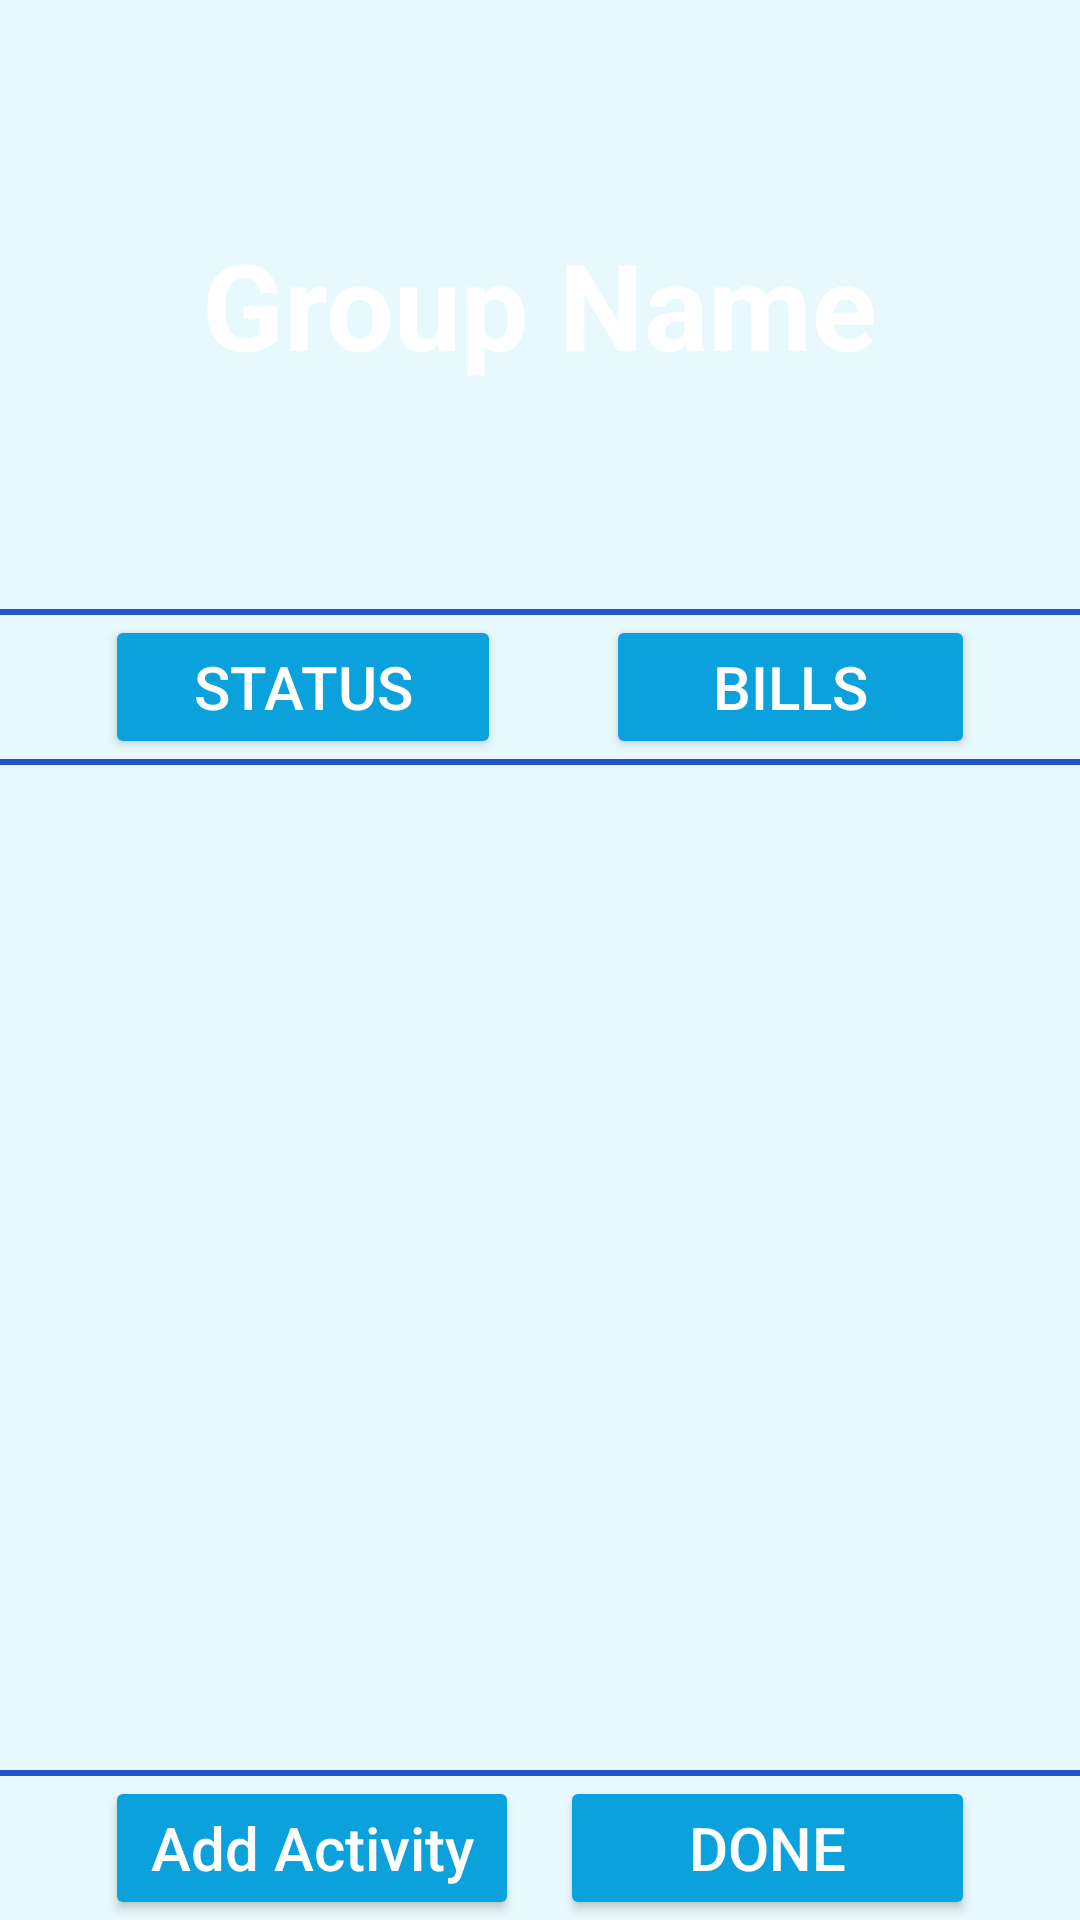

Layout XML and referenced resources for this Android screen:
<!-- AndroidManifest.xml: application theme Theme.SPLITBILL2 -->
<!-- res/layout/activity_activities_page.xml -->
<?xml version="1.0" encoding="utf-8"?>
<LinearLayout xmlns:android="http://schemas.android.com/apk/res/android"
    xmlns:app="http://schemas.android.com/apk/res-auto"
    xmlns:tools="http://schemas.android.com/tools"
    android:layout_width="match_parent"
    android:layout_height="match_parent"
    tools:context=".Activities_page"
    android:orientation="vertical"
    android:background="#E8F9FD">

    <FrameLayout
        android:id="@+id/frameLayout3"
        android:layout_width="match_parent"
        android:layout_height="183dp"
        android:layout_gravity="center_horizontal"
        android:layout_margin="10dp"
        >

        <ImageView
            android:id="@+id/imageView4"
            android:layout_width="match_parent"
            android:layout_height="184dp"
            android:src="@drawable/logo_bg"
            android:scaleType="fitXY"
            android:adjustViewBounds="true"
             />

        <TextView
            android:id="@+id/Grp_name_act_page"
            android:layout_width="wrap_content"
            android:layout_height="wrap_content"
            android:layout_gravity="center"
            android:text="Group Name"
            android:textColor="#ffffff"
            android:textStyle="bold"
            android:textSize="40sp" />
    </FrameLayout>

    <View
    android:layout_width="match_parent"
    android:layout_height="2dp"
    android:background="#2155CD"
    />

    <FrameLayout
        android:layout_width="match_parent"
        android:layout_height="wrap_content"
        android:layout_marginLeft="35sp"
        android:layout_marginRight="35sp"
        >

        <LinearLayout
            android:layout_width="match_parent"
            android:layout_height="match_parent"
            android:orientation="horizontal">

            <Button
                android:id="@+id/button5"
                android:layout_width="wrap_content"
                android:layout_height="wrap_content"
                android:layout_weight="1"
                android:text="Status"
                android:onClick="status_pressed_activity"
                android:textColor="#ffffff"
                android:textSize="20sp"
                android:backgroundTint="#0AA1DD"
                />

                <Space
                    android:layout_width="wrap_content"
                    android:layout_height="match_parent"
                    android:layout_weight="1"
                    />

            <Button
                android:id="@+id/button7"
                android:layout_width="wrap_content"
                android:layout_height="wrap_content"
                android:layout_weight="1"
                android:text="Bills"
                android:onClick="Bills_pressed_activity"
                android:textColor="#ffffff"
                android:textSize="20sp"
                android:backgroundTint="#0AA1DD"/>
        </LinearLayout>
    </FrameLayout>

    <View
        android:layout_width="match_parent"
        android:layout_height="2dp"
        android:background="#2155CD"
        />

    <ScrollView
        android:id="@+id/scrollView2"
        android:layout_width="329dp"
        android:layout_height="329dp"
        android:layout_weight="1"
        android:layout_gravity="center_horizontal"
        >

        <LinearLayout
            android:id="@+id/itf2_add_frames"
            android:layout_width="match_parent"
            android:layout_height="wrap_content"
            android:orientation="vertical" />

    </ScrollView>

    <View
        android:layout_width="match_parent"
        android:layout_height="2dp"
        android:background="#2155CD"
        />

    <LinearLayout
        android:layout_width="match_parent"
        android:layout_height="wrap_content"
        android:orientation="horizontal"
        android:layout_marginLeft="35sp"
        android:layout_marginRight="35sp"
        >

        <Button
        android:id="@+id/button3"
        android:layout_width="0dp"
        android:layout_height="wrap_content"
        android:layout_weight="1"
        android:onClick="Add_Expense_CLICKED"
        android:text="Add Activity"
            android:textColor="#ffffff"
            android:textSize="20sp"
            android:backgroundTint="#0AA1DD"
            android:textAllCaps="false"
        />

        <Space
            android:layout_width="wrap_content"
            android:layout_height="match_parent"
            android:layout_weight="0.1"
            />



        <Button
            android:id="@+id/button2"
            android:layout_width="0dp"
            android:layout_height="match_parent"
            android:layout_weight="1"
            android:text="DONE"
            android:onClick="DONE_PRESSED_ACTIVITY"
            android:textAllCaps="false"
            android:textColor="#ffffff"
            android:textSize="20sp"
            android:backgroundTint="#0AA1DD"/>

    </LinearLayout>

</LinearLayout>
<!-- resources referenced by this layout -->
<resources>
  <style name="Theme.SPLITBILL2" parent="Theme.MaterialComponents.DayNight.DarkActionBar">
          
          <item name="colorPrimary">@color/purple_500</item>
          <item name="colorPrimaryVariant">@color/purple_700</item>
          <item name="colorOnPrimary">@color/white</item>
          
          <item name="colorSecondary">@color/teal_200</item>
          <item name="colorSecondaryVariant">@color/teal_700</item>
          <item name="colorOnSecondary">@color/black</item>
          
          <item name="android:statusBarColor" tools:targetApi="l">?attr/colorPrimaryVariant</item>
          
      </style>
  <!-- not gathered from this repository: default colours our renderer supplied (Android Studio template values) -->
  <color name="purple_500">#FF6200EE</color>
  <color name="purple_700">#FF3700B3</color>
  <color name="teal_200">#FF03DAC5</color>
  <color name="teal_700">#FF018786</color>
  <color name="black">#FF000000</color>
  <color name="white">#FFFFFFFF</color>
</resources>
